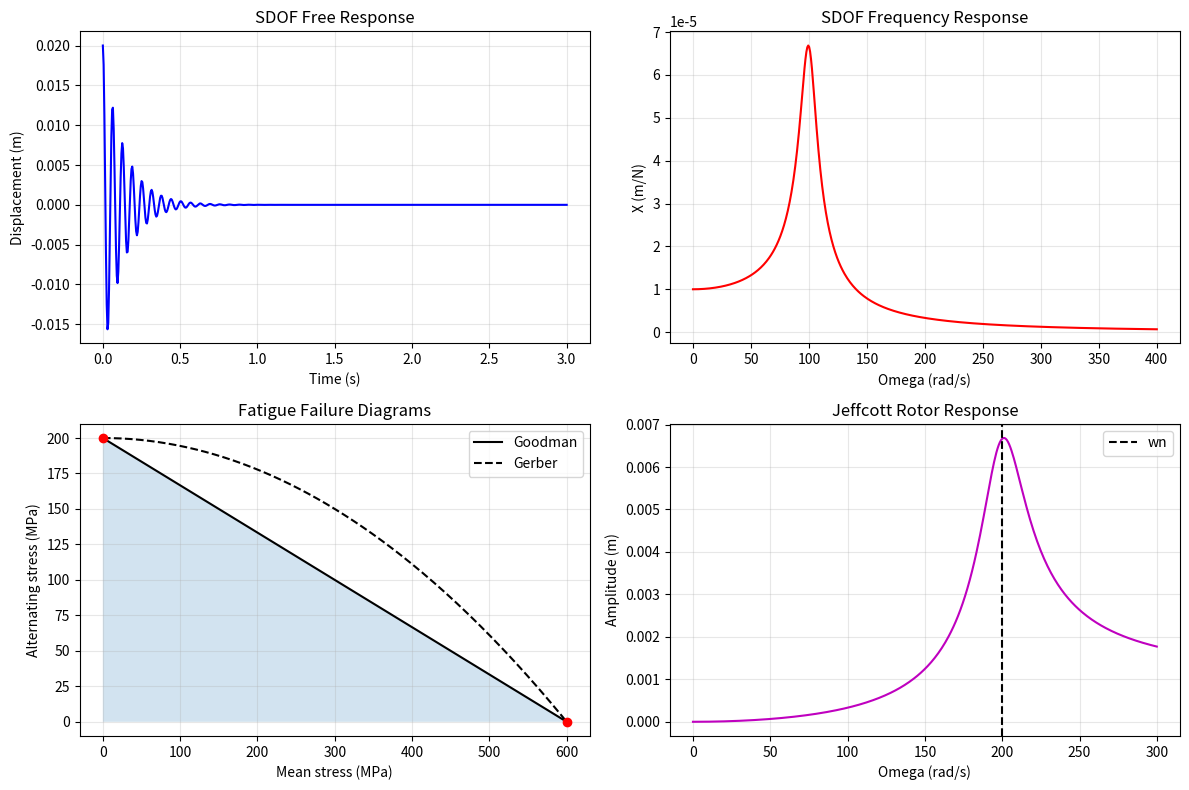

Here is the Python script that generated this plot:
import math
import cmath
from dataclasses import dataclass, field
from typing import Dict, List, Tuple, Optional, Callable, Union

import numpy as np
from scipy import linalg as la
from scipy import optimize as opt
from scipy.integrate import solve_ivp, quad
import matplotlib.pyplot as plt

# =============================================================================
# STRESS & STRAIN TRANSFORMATIONS
# =============================================================================

@dataclass
class StressState2D:
    sx: float = 0.0
    sy: float = 0.0
    txy: float = 0.0


@dataclass
class StressState3D:
    sx: float = 0.0
    sy: float = 0.0
    sz: float = 0.0
    txy: float = 0.0
    tyz: float = 0.0
    tzx: float = 0.0


def principal_stresses_2d(sx: float, sy: float, txy: float) -> Tuple[float, float, float]:
    """Return principal stresses (s1, s2) and principal plane angle (rad) for 2D state."""
    avg = 0.5 * (sx + sy)
    rad = math.sqrt(0.25 * (sx - sy) ** 2 + txy ** 2)
    s1 = avg + rad
    s2 = avg - rad
    theta_p = 0.5 * math.atan2(2.0 * txy, sx - sy)
    return s1, s2, theta_p


def mohrs_circle_2d(sx: float, sy: float, txy: float) -> Dict[str, float]:
    """Mohr's circle parameters for a 2D stress state."""
    center = 0.5 * (sx + sy)
    radius = math.sqrt(0.25 * (sx - sy) ** 2 + txy ** 2)
    s1, s2, theta_p = principal_stresses_2d(sx, sy, txy)
    return {
        "center": center,
        "radius": radius,
        "sigma_1": s1,
        "sigma_2": s2,
        "tau_max": radius,
        "theta_p": theta_p,
    }


def von_mises_stress_2d(sx: float, sy: float, txy: float) -> float:
    """Von Mises equivalent stress for plane stress (sz = 0)."""
    return math.sqrt(sx ** 2 - sx * sy + sy ** 2 + 3.0 * txy ** 2)


def von_mises_stress_3d(sx: float, sy: float, sz: float,
                        txy: float, tyz: float, tzx: float) -> float:
    """Von Mises equivalent stress for a general 3D state."""
    term = 0.5 * ((sx - sy) ** 2 + (sy - sz) ** 2 + (sz - sx) ** 2)
    shear = 3.0 * (txy ** 2 + tyz ** 2 + tzx ** 2)
    return math.sqrt(term + shear)


def principal_stresses_3d(sx: float, sy: float, sz: float,
                          txy: float, tyz: float, tzx: float) -> Tuple[float, float, float]:
    """Return ordered principal stresses s1 >= s2 >= s3 from 3D stress tensor."""
    T = np.array([[sx, txy, tzx],
                  [txy, sy, tyz],
                  [tzx, tyz, sz]], dtype=float)
    vals = la.eigvalsh(T)  # ascending
    return float(vals[2]), float(vals[1]), float(vals[0])


def tresca_equivalent_stress(sx: float, sy: float, sz: float = 0.0,
                             txy: float = 0.0, tyz: float = 0.0, tzx: float = 0.0) -> float:
    """Tresca equivalent stress = sigma_max - sigma_min."""
    s1, s2, s3 = principal_stresses_3d(sx, sy, sz, txy, tyz, tzx)
    return s1 - s3


def factor_of_safety_von_mises(sigma_vm: float, yield_strength: float) -> float:
    if sigma_vm <= 0.0:
        return math.inf
    return yield_strength / sigma_vm


def factor_of_safety_tresca(sigma_tresca: float, yield_strength: float) -> float:
    if sigma_tresca <= 0.0:
        return math.inf
    return yield_strength / sigma_tresca


# =============================================================================
# FINITE ELEMENT ANALYSIS (TRUSS, 2D BEAM, CST PLATE)
# =============================================================================

class TrussModel:
    """2D linear elastic truss FEM solver (2 DOF per node)."""

    def __init__(self) -> None:
        self.nodes: Dict[int, Tuple[float, float]] = {}
        self.elements: List[Tuple[int, int, float, float]] = []  # ni, nj, E, A
        self.loads: Dict[int, Tuple[float, float]] = {}
        self.fixed: Dict[int, Tuple[bool, bool]] = {}

    def add_node(self, nid: int, x: float, y: float) -> None:
        self.nodes[nid] = (x, y)

    def add_element(self, ni: int, nj: int, E: float, A: float) -> None:
        self.elements.append((ni, nj, E, A))

    def add_load(self, nid: int, fx: float, fy: float) -> None:
        self.loads[nid] = (fx, fy)

    def fix_node(self, nid: int, ux: bool = True, uy: bool = True) -> None:
        self.fixed[nid] = (ux, uy)

    def _assemble(self) -> Tuple[np.ndarray, np.ndarray, Dict[int, int]]:
        ids = sorted(self.nodes.keys())
        index = {nid: i for i, nid in enumerate(ids)}
        n = len(ids)
        K = np.zeros((2 * n, 2 * n))
        F = np.zeros(2 * n)

        for nid, (fx, fy) in self.loads.items():
            i = index[nid]
            F[2 * i] += fx
            F[2 * i + 1] += fy

        for ni, nj, E, A in self.elements:
            xi, yi = self.nodes[ni]
            xj, yj = self.nodes[nj]
            dx = xj - xi
            dy = yj - yi
            L = math.hypot(dx, dy)
            if L <= 0.0:
                raise ValueError(f"Zero-length truss element {ni}-{nj}")
            c = dx / L
            s = dy / L
            T = np.array([[c, s, 0.0, 0.0],
                          [0.0, 0.0, c, s]])
            k_loc = (E * A / L) * np.array([[1.0, -1.0],
                                            [-1.0, 1.0]])
            k_glob = T.T @ k_loc @ T
            dofs = [2 * index[ni], 2 * index[ni] + 1,
                    2 * index[nj], 2 * index[nj] + 1]
            for a in range(4):
                for b in range(4):
                    K[dofs[a], dofs[b]] += k_glob[a, b]
        return K, F, index

    def solve(self) -> Tuple[np.ndarray, np.ndarray, Dict[int, int]]:
        K, F, index = self._assemble()
        free: List[int] = []
        fixed: List[int] = []
        for nid, i in index.items():
            ux_fix, uy_fix = self.fixed.get(nid, (False, False))
            if not ux_fix:
                free.append(2 * i)
            else:
                fixed.append(2 * i)
            if not uy_fix:
                free.append(2 * i + 1)
            else:
                fixed.append(2 * i + 1)

        free = np.array(free, dtype=int)
        fixed = np.array(fixed, dtype=int)

        Kff = K[np.ix_(free, free)]
        Ff = F[free]
        uf = la.solve(Kff, Ff, assume_a="sym")

        u = np.zeros_like(F)
        u[free] = uf
        R = K @ u - F
        return u, R, index


class Beam2DElement:
    """Euler-Bernoulli 2D beam element (axial + bending), 3 DOF per node."""

    def __init__(self, ni: int, nj: int, E: float, A: float, I: float,
                 coords: Dict[int, Tuple[float, float]]) -> None:
        self.ni = ni
        self.nj = nj
        self.E = E
        self.A = A
        self.I = I
        xi, yi = coords[ni]
        xj, yj = coords[nj]
        dx = xj - xi
        dy = yj - yi
        self.L = math.hypot(dx, dy)
        self.c = dx / self.L
        self.s = dy / self.L

    def local_stiffness(self) -> np.ndarray:
        E, A, I, L = self.E, self.A, self.I, self.L
        k = np.zeros((6, 6))
        k[0, 0] = E * A / L
        k[0, 3] = -E * A / L
        k[3, 0] = -E * A / L
        k[3, 3] = E * A / L
        EI_L3 = E * I / L ** 3
        bend = np.array([
            [12.0, 6.0 * L, -12.0, 6.0 * L],
            [6.0 * L, 4.0 * L ** 2, -6.0 * L, 2.0 * L ** 2],
            [-12.0, -6.0 * L, 12.0, -6.0 * L],
            [6.0 * L, 2.0 * L ** 2, -6.0 * L, 4.0 * L ** 2],
        ]) * EI_L3
        idx = [1, 2, 4, 5]
        for a in range(4):
            for b in range(4):
                k[idx[a], idx[b]] = bend[a, b]
        return k

    def transformation_matrix(self) -> np.ndarray:
        c, s = self.c, self.s
        R = np.array([[c, s, 0.0],
                      [-s, c, 0.0],
                      [0.0, 0.0, 1.0]])
        T = np.zeros((6, 6))
        T[0:3, 0:3] = R
        T[3:6, 3:6] = R
        return T

    def global_stiffness(self) -> np.ndarray:
        return self.transformation_matrix().T @ self.local_stiffness() @ self.transformation_matrix()


class Beam2DModel:
    """2D linear elastic beam FEM solver (3 DOF per node: ux, uy, rotz)."""

    def __init__(self) -> None:
        self.nodes: Dict[int, Tuple[float, float]] = {}
        self.elements: List[Tuple[int, int, float, float, float]] = []  # ni, nj, E, A, I
        self.loads: Dict[int, Tuple[float, float, float]] = {}
        self.fixed: Dict[int, Tuple[bool, bool, bool]] = {}

    def add_node(self, nid: int, x: float, y: float) -> None:
        self.nodes[nid] = (x, y)

    def add_element(self, ni: int, nj: int, E: float, A: float, I: float) -> None:
        self.elements.append((ni, nj, E, A, I))

    def add_load(self, nid: int, fx: float, fy: float, mz: float = 0.0) -> None:
        self.loads[nid] = (fx, fy, mz)

    def fix_node(self, nid: int, ux: bool = True, uy: bool = True, rot: bool = True) -> None:
        self.fixed[nid] = (ux, uy, rot)

    def _assemble(self) -> Tuple[np.ndarray, np.ndarray, Dict[int, int]]:
        ids = sorted(self.nodes.keys())
        index = {nid: i for i, nid in enumerate(ids)}
        n = len(ids)
        ndof = 3 * n
        K = np.zeros((ndof, ndof))
        F = np.zeros(ndof)

        for nid, (fx, fy, mz) in self.loads.items():
            i = index[nid]
            F[3 * i] += fx
            F[3 * i + 1] += fy
            F[3 * i + 2] += mz

        for ni, nj, E, A, I in self.elements:
            elem = Beam2DElement(ni, nj, E, A, I, self.nodes)
            k = elem.global_stiffness()
            dofs = [3 * index[ni], 3 * index[ni] + 1, 3 * index[ni] + 2,
                    3 * index[nj], 3 * index[nj] + 1, 3 * index[nj] + 2]
            for a in range(6):
                for b in range(6):
                    K[dofs[a], dofs[b]] += k[a, b]
        return K, F, index

    def solve(self) -> Tuple[np.ndarray, np.ndarray, Dict[int, int]]:
        K, F, index = self._assemble()
        free: List[int] = []
        fixed: List[int] = []
        for nid, i in index.items():
            bcs = self.fixed.get(nid, (False, False, False))
            for comp, fix in enumerate(bcs):
                dof = 3 * i + comp
                if fix:
                    fixed.append(dof)
                else:
                    free.append(dof)
        free = np.array(free, dtype=int)
        fixed = np.array(fixed, dtype=int)
        Kff = K[np.ix_(free, free)]
        Ff = F[free]
        uf = la.solve(Kff, Ff, assume_a="sym")
        u = np.zeros_like(F)
        u[free] = uf
        R = K @ u - F
        return u, R, index


class CSTElement:
    """Constant Strain Triangle (CST) element for plane stress/strain."""

    def __init__(self, node_ids: Tuple[int, int, int], E: float, nu: float,
                 thickness: float, coords: Dict[int, Tuple[float, float]]) -> None:
        self.node_ids = node_ids
        self.E = E
        self.nu = nu
        self.t = thickness
        self.coords = coords
        (x1, y1), (x2, y2), (x3, y3) = [coords[n] for n in node_ids]
        detJ = x1 * (y2 - y3) + x2 * (y3 - y1) + x3 * (y1 - y2)
        if abs(detJ) < 1e-14:
            raise ValueError("Degenerate triangle with zero area")
        self.A = 0.5 * abs(detJ)
        self.b = [y2 - y3, y3 - y1, y1 - y2]
        self.c = [x3 - x2, x1 - x3, x2 - x1]

    def stiffness(self) -> np.ndarray:
        E, nu, t, A = self.E, self.nu, self.t, self.A
        B = np.zeros((3, 6))
        for i in range(3):
            B[0, 2 * i] = self.b[i]
            B[1, 2 * i + 1] = self.c[i]
            B[2, 2 * i] = self.c[i]
            B[2, 2 * i + 1] = self.b[i]
        B /= (2.0 * A)
        D = E / (1.0 - nu ** 2) * np.array([
            [1.0, nu, 0.0],
            [nu, 1.0, 0.0],
            [0.0, 0.0, (1.0 - nu) / 2.0],
        ])
        return t * A * (B.T @ D @ B)


class PlateModel:
    """Simple CST plate assembly (plane stress, 2 DOF per node)."""

    def __init__(self) -> None:
        self.nodes: Dict[int, Tuple[float, float]] = {}
        self.elements: List[Tuple[int, int, int, float, float, float]] = []  # n1,n2,n3,E,nu,t
        self.loads: Dict[int, Tuple[float, float]] = {}
        self.fixed: Dict[int, Tuple[bool, bool]] = {}

    def add_node(self, nid: int, x: float, y: float) -> None:
        self.nodes[nid] = (x, y)

    def add_element(self, n1: int, n2: int, n3: int, E: float, nu: float, t: float) -> None:
        self.elements.append((n1, n2, n3, E, nu, t))

    def add_load(self, nid: int, fx: float, fy: float) -> None:
        self.loads[nid] = (fx, fy)

    def fix_node(self, nid: int, ux: bool = True, uy: bool = True) -> None:
        self.fixed[nid] = (ux, uy)

    def _assemble(self) -> Tuple[np.ndarray, np.ndarray, Dict[int, int]]:
        ids = sorted(self.nodes.keys())
        index = {nid: i for i, nid in enumerate(ids)}
        n = len(ids)
        K = np.zeros((2 * n, 2 * n))
        F = np.zeros(2 * n)
        for nid, (fx, fy) in self.loads.items():
            i = index[nid]
            F[2 * i] += fx
            F[2 * i + 1] += fy
        for n1, n2, n3, E, nu, t in self.elements:
            elem = CSTElement((n1, n2, n3), E, nu, t, self.nodes)
            k = elem.stiffness()
            dofs = [2 * index[n1], 2 * index[n1] + 1,
                    2 * index[n2], 2 * index[n2] + 1,
                    2 * index[n3], 2 * index[n3] + 1]
            for a in range(6):
                for b in range(6):
                    K[dofs[a], dofs[b]] += k[a, b]
        return K, F, index

    def solve(self) -> Tuple[np.ndarray, np.ndarray, Dict[int, int]]:
        K, F, index = self._assemble()
        free: List[int] = []
        fixed: List[int] = []
        for nid, i in index.items():
            bcs = self.fixed.get(nid, (False, False))
            for comp, fix in enumerate(bcs):
                dof = 2 * i + comp
                if fix:
                    fixed.append(dof)
                else:
                    free.append(dof)
        free = np.array(free, dtype=int)
        fixed = np.array(fixed, dtype=int)
        Kff = K[np.ix_(free, free)]
        Ff = F[free]
        uf = la.solve(Kff, Ff, assume_a="sym")
        u = np.zeros_like(F)
        u[free] = uf
        R = K @ u - F
        return u, R, index


# =============================================================================
# MECHANICAL VIBRATIONS
# =============================================================================

class SDOFSystem:
    """Single-degree-of-freedom mass-spring-damper system."""

    def __init__(self, m: float, k: float, c: float = 0.0) -> None:
        self.m = m
        self.k = k
        self.c = c

    @property
    def omega_n(self) -> float:
        return math.sqrt(self.k / self.m)

    @property
    def zeta(self) -> float:
        return self.c / (2.0 * math.sqrt(self.k * self.m))

    @property
    def omega_d(self) -> float:
        if self.zeta < 1.0:
            return self.omega_n * math.sqrt(1.0 - self.zeta ** 2)
        return 0.0

    def free_response(self, t: np.ndarray, x0: float, v0: float) -> np.ndarray:
        wn = self.omega_n
        z = self.zeta
        if z < 1.0:
            wd = self.omega_d
            alpha = -z * wn
            x = np.exp(alpha * t) * (x0 * np.cos(wd * t) +
                                     (v0 - alpha * x0) / wd * np.sin(wd * t))
        elif z == 1.0:
            x = (x0 + (v0 + wn * x0) * t) * np.exp(-wn * t)
        else:
            lam1 = -z * wn + wn * math.sqrt(z ** 2 - 1.0)
            lam2 = -z * wn - wn * math.sqrt(z ** 2 - 1.0)
            C2 = (v0 - lam1 * x0) / (lam2 - lam1)
            C1 = x0 - C2
            x = C1 * np.exp(lam1 * t) + C2 * np.exp(lam2 * t)
        return x

    def frequency_response(self, omega: Union[float, np.ndarray]) -> Tuple[np.ndarray, np.ndarray]:
        omega = np.atleast_1d(np.asarray(omega, dtype=float))
        denom = np.sqrt((self.k - self.m * omega ** 2) ** 2 + (self.c * omega) ** 2)
        X = 1.0 / denom
        phi = np.arctan2(self.c * omega, self.k - self.m * omega ** 2)
        return X, phi


class MDOFSystem:
    """Multi-degree-of-freedom linear vibrating system."""

    def __init__(self, M: np.ndarray, K: np.ndarray, C: Optional[np.ndarray] = None) -> None:
        self.M = np.asarray(M, dtype=float)
        self.K = np.asarray(K, dtype=float)
        self.C = np.asarray(C, dtype=float) if C is not None else np.zeros_like(self.M)

    def modal_analysis(self) -> Tuple[np.ndarray, np.ndarray]:
        """Solve generalized eigenproblem K phi = omega^2 M phi."""
        if not np.allclose(self.M, self.M.T):
            raise ValueError("Mass matrix must be symmetric")
        w2, phi = la.eigh(self.K, self.M)
        w2 = np.maximum(w2, 0.0)
        omega = np.sqrt(w2)
        # Mass-normalize modes
        for i in range(phi.shape[1]):
            m_norm = phi[:, i] @ self.M @ phi[:, i]
            phi[:, i] /= math.sqrt(m_norm)
        return omega, phi

    def state_space(self) -> Tuple[np.ndarray, np.ndarray, np.ndarray, np.ndarray]:
        n = self.M.shape[0]
        Z = np.zeros((n, n))
        I = np.eye(n)
        Minv = la.inv(self.M)
        A = np.block([[Z, I],
                      [-Minv @ self.K, -Minv @ self.C]])
        B = np.block([[Z],
                      [Minv]])
        Cmat = np.block([[I, Z]])
        D = np.zeros((n, n))
        return A, B, Cmat, D

    def free_response_state_space(self, t: np.ndarray,
                                  x0: np.ndarray, v0: np.ndarray) -> Tuple[np.ndarray, np.ndarray]:
        A, B, Cmat, D = self.state_space()
        z0 = np.concatenate([x0, v0])

        def rhs(tt, zz):
            return A @ zz

        sol = solve_ivp(rhs, (t[0], t[-1]), z0, t_eval=t, method="RK45", rtol=1e-8, atol=1e-10)
        z = sol.y
        return z[: self.M.shape[0], :], z[self.M.shape[0]:, :]


# =============================================================================
# FATIGUE & FRACTURE MECHANICS
# =============================================================================

class SNCurve:
    """Basquin strain-life / stress-life curve: sigma_a = sigma_f_prime * (2N)^b."""

    def __init__(self, sigma_f_prime: float, b: float) -> None:
        self.sigma_f_prime = sigma_f_prime
        self.b = b

    def stress_for_life(self, N: float) -> float:
        return self.sigma_f_prime * (2.0 * N) ** self.b

    def cycles_to_failure(self, sigma_a: float) -> float:
        if sigma_a <= 0.0:
            return math.inf
        return 0.5 * (sigma_a / self.sigma_f_prime) ** (1.0 / self.b)


def goodman_factor_of_safety(sigma_a: float, sigma_m: float, Sut: float, Se: float) -> float:
    denom = sigma_a / Se + sigma_m / Sut
    return 1.0 / denom if denom > 0 else math.inf


def gerber_factor_of_safety(sigma_a: float, sigma_m: float, Sut: float, Se: float) -> float:
    a = (sigma_m / Sut) ** 2
    b = sigma_a / Se
    if a == 0.0:
        return 1.0 / b if b > 0 else math.inf
    disc = b * b + 4.0 * a
    return (-b + math.sqrt(disc)) / (2.0 * a)


def paris_law(dK: float, C: float, m: float) -> float:
    """da/dN = C * dK^m."""
    return C * dK ** m


def cycles_to_crack_growth(a0: float, ac: float, delta_sigma: float,
                           Y: float, C: float, m: float) -> float:
    """Integrate Paris' law from a0 to ac under constant amplitude loading."""
    def integrand(a: float) -> float:
        dK = Y * delta_sigma * math.sqrt(math.pi * a)
        return 1.0 / paris_law(dK, C, m)
    N, _ = quad(integrand, a0, ac, epsabs=1e-12, epsrel=1e-10, limit=200)
    return N


def stress_intensity_factor(delta_sigma: float, a: float, Y: float = 1.0) -> float:
    return Y * delta_sigma * math.sqrt(math.pi * a)


def fracture_check(K: float, K_Ic: float) -> Dict[str, float]:
    return {"K": K, "K_Ic": K_Ic, "margin": K_Ic - K, "safe": K <= K_Ic}


# =============================================================================
# STRUCTURAL OPTIMIZATION (BEAM SIZING)
# =============================================================================

class RectangularBeamDesign:
    """Simply supported rectangular beam with central point load.

    Design variables: width b, height h.
    Constraints: bending stress, deflection.
    Objective: minimize weight.
    """

    def __init__(self, L: float, P: float, E: float, rho: float,
                 sigma_yield: float, delta_allow: float, fs: float = 1.5) -> None:
        self.L = L
        self.P = P
        self.E = E
        self.rho = rho
        self.sigma_yield = sigma_yield
        self.delta_allow = delta_allow
        self.fs = fs

    def weight(self, x: np.ndarray) -> float:
        b, h = x
        return self.rho * b * h * self.L

    def I(self, x: np.ndarray) -> float:
        b, h = x
        return b * h ** 3 / 12.0

    def c(self, x: np.ndarray) -> float:
        return x[1] / 2.0

    def max_moment(self) -> float:
        return self.P * self.L / 4.0

    def stress(self, x: np.ndarray) -> float:
        return self.max_moment() * self.c(x) / self.I(x)

    def deflection(self, x: np.ndarray) -> float:
        return self.P * self.L ** 3 / (48.0 * self.E * self.I(x))

    def constraint_stress(self, x: np.ndarray) -> float:
        return self.sigma_yield / self.fs - self.stress(x)

    def constraint_deflection(self, x: np.ndarray) -> float:
        return self.delta_allow - self.deflection(x)

    def constraint_positive(self, x: np.ndarray) -> float:
        return min(x[0], x[1]) - 1e-4


def optimize_beam_gradient(design: RectangularBeamDesign,
                           x0: np.ndarray,
                           bounds: List[Tuple[float, float]]) -> opt.OptimizeResult:
    cons = [
        {"type": "ineq", "fun": design.constraint_stress},
        {"type": "ineq", "fun": design.constraint_deflection},
        {"type": "ineq", "fun": design.constraint_positive},
    ]
    res = opt.minimize(design.weight, x0, method="SLSQP", bounds=bounds, constraints=cons,
                       options={"ftol": 1e-10, "maxiter": 500})
    return res


def tournament_selection(pop: np.ndarray, fitness: np.ndarray, k: int = 3) -> np.ndarray:
    idx = np.random.choice(len(pop), k, replace=False)
    best = idx[np.argmin(fitness[idx])]
    return pop[best]


def crossover(p1: np.ndarray, p2: np.ndarray) -> np.ndarray:
    alpha = np.random.rand()
    return alpha * p1 + (1.0 - alpha) * p2


def mutate(child: np.ndarray, bounds: List[Tuple[float, float]], rate: float) -> np.ndarray:
    for i in range(len(child)):
        if np.random.rand() < rate:
            lo, hi = bounds[i]
            child[i] = np.random.uniform(lo, hi)
    return child


def optimize_beam_ga(objective: Callable[[np.ndarray], float],
                     bounds: List[Tuple[float, float]],
                     n_vars: int,
                     pop_size: int = 60,
                     generations: int = 150,
                     mutation_rate: float = 0.15,
                     elitism: int = 2,
                     seed: Optional[int] = 42) -> Tuple[np.ndarray, float]:
    if seed is not None:
        np.random.seed(seed)
    pop = np.random.uniform([b[0] for b in bounds], [b[1] for b in bounds], (pop_size, n_vars))
    best_hist: List[float] = []
    for _ in range(generations):
        fitness = np.array([objective(ind) for ind in pop])
        order = np.argsort(fitness)
        new_pop = [pop[i] for i in order[:elitism]]
        while len(new_pop) < pop_size:
            p1 = tournament_selection(pop, fitness)
            p2 = tournament_selection(pop, fitness)
            child = crossover(p1, p2)
            child = mutate(child, bounds, mutation_rate)
            new_pop.append(child)
        pop = np.array(new_pop)
        fitness = np.array([objective(ind) for ind in pop])
        best_hist.append(float(np.min(fitness)))
    best_idx = int(np.argmin(fitness))
    return pop[best_idx], float(fitness[best_idx]), best_hist


def penalty_objective(x: np.ndarray, design: RectangularBeamDesign) -> float:
    w = design.weight(x)
    pen = 0.0
    for g in [design.constraint_stress(x), design.constraint_deflection(x),
              design.constraint_positive(x)]:
        if g < 0:
            pen += 1e6 * (-g) ** 2
    return w + pen


# =============================================================================
# ROTORDYNAMICS (JEFFCOTT ROTOR)
# =============================================================================

class JeffcottRotor:
    """Jeffcott rotor: lumped mass on a massless shaft with damping and eccentricity."""

    def __init__(self, m: float, k: float, c: float, e: float) -> None:
        self.m = m
        self.k = k
        self.c = c
        self.e = e

    @property
    def omega_n(self) -> float:
        return math.sqrt(self.k / self.m)

    @property
    def zeta(self) -> float:
        return self.c / (2.0 * math.sqrt(self.k * self.m))

    def unbalanced_force(self, omega: float) -> float:
        return self.m * self.e * omega ** 2

    def amplitude(self, omega: float) -> float:
        den = math.sqrt((self.k - self.m * omega ** 2) ** 2 + (self.c * omega) ** 2)
        return self.m * self.e * omega ** 2 / den

    def phase(self, omega: float) -> float:
        return math.atan2(self.c * omega, self.k - self.m * omega ** 2)

    def frequency_response(self, omega_array: np.ndarray) -> Tuple[np.ndarray, np.ndarray]:
        X = np.array([self.amplitude(w) for w in omega_array])
        phi = np.array([self.phase(w) for w in omega_array])
        return X, phi


# =============================================================================
# CONTACT MECHANICS (HERTZIAN)
# =============================================================================

class HertzContact:
    @staticmethod
    def sphere_on_flat(force: float, radius: float, E: float, nu: float,
                       radius2: float = math.inf) -> Dict[str, float]:
        if radius2 == math.inf:
            R = radius
        else:
            R = 1.0 / (1.0 / radius + 1.0 / radius2)
        inv_E_star = 2.0 * (1.0 - nu ** 2) / E
        E_star = 1.0 / inv_E_star
        a = (3.0 * force * R / (4.0 * E_star)) ** (1.0 / 3.0)
        p0 = 3.0 * force / (2.0 * math.pi * a ** 2)
        p_avg = force / (math.pi * a ** 2)
        tau_max = 0.31 * p0
        z_tau_max = 0.48 * a
        return {
            "effective_radius": R,
            "effective_modulus": E_star,
            "contact_radius": a,
            "max_pressure": p0,
            "avg_pressure": p_avg,
            "max_shear_stress": tau_max,
            "depth_max_shear": z_tau_max,
        }


# =============================================================================
# DEMONSTRATION
# =============================================================================

def demo_fem() -> None:
    print("=" * 70)
    print("FINITE ELEMENT ANALYSIS DEMONSTRATIONS")
    print("=" * 70)

    # ---- Truss: simple 2-bar structure ----
    truss = TrussModel()
    truss.add_node(1, 0.0, 0.0)
    truss.add_node(2, 1.0, 0.0)
    truss.add_node(3, 1.0, 1.0)
    E_st = 210e9
    A_truss = 5e-4
    truss.add_element(1, 2, E_st, A_truss)
    truss.add_element(2, 3, E_st, A_truss)
    truss.add_element(1, 3, E_st, A_truss)
    truss.fix_node(1, True, True)
    truss.fix_node(2, False, True)
    truss.add_load(3, 0.0, -10000.0)
    u, R, idx = truss.solve()
    print("\n[Truss] Nodal displacements (ux, uy):")
    for nid, i in idx.items():
        print(f"  Node {nid}: {u[2*i]:.6e}, {u[2*i+1]:.6e} m")
    print(f"  Max displacement norm: {np.linalg.norm(u):.6e} m")

    # ---- Beam: cantilever with end point load ----
    beam = Beam2DModel()
    beam.add_node(1, 0.0, 0.0)
    beam.add_node(2, 2.0, 0.0)
    E_b = 210e9
    A_b = 2e-3
    I_b = 1.6e-6
    beam.add_element(1, 2, E_b, A_b, I_b)
    beam.fix_node(1, True, True, True)
    beam.add_load(2, 0.0, -5000.0, 0.0)
    u_b, R_b, idx_b = beam.solve()
    print("\n[Beam] Tip displacement (ux, uy, rotz):")
    i = idx_b[2]
    print(f"  ux={u_b[3*i]:.6e} m, uy={u_b[3*i+1]:.6e} m, rot={u_b[3*i+2]:.6e} rad")

    # ---- Plate: single CST element under shear ----
    plate = PlateModel()
    plate.add_node(1, 0.0, 0.0)
    plate.add_node(2, 0.5, 0.0)
    plate.add_node(3, 0.0, 0.5)
    plate.add_element(1, 2, 3, E_st, 0.3, 0.01)
    plate.fix_node(1, True, True)
    plate.add_load(2, 1000.0, 0.0)
    plate.add_load(3, 0.0, 1000.0)
    u_p, R_p, idx_p = plate.solve()
    print("\n[Plate CST] Displacements:")
    for nid, i in idx_p.items():
        print(f"  Node {nid}: ux={u_p[2*i]:.6e}, uy={u_p[2*i+1]:.6e} m")


def demo_stress() -> None:
    print("\n" + "=" * 70)
    print("STRESS & STRAIN TRANSFORMATIONS")
    print("=" * 70)
    sx, sy, txy = 80.0, 20.0, 45.0  # MPa
    circle = mohrs_circle_2d(sx, sy, txy)
    print(f"\n2D Stress state: sx={sx}, sy={sy}, txy={txy} MPa")
    print(f"  Principal stresses: s1={circle['sigma_1']:.2f}, s2={circle['sigma_2']:.2f} MPa")
    print(f"  Max shear: {circle['tau_max']:.2f} MPa, theta_p={math.degrees(circle['theta_p']):.2f} deg")
    vm = von_mises_stress_2d(sx, sy, txy)
    tres = tresca_equivalent_stress(sx, sy, 0.0, txy)
    print(f"  Von Mises: {vm:.2f} MPa")
    print(f"  Tresca eq.: {tres:.2f} MPa")
    Sy = 250.0
    print(f"  FoS (von Mises): {factor_of_safety_von_mises(vm, Sy):.3f}")
    print(f"  FoS (Tresca): {factor_of_safety_tresca(tres, Sy):.3f}")

    # 3D example
    sx, sy, sz = 100.0, 40.0, -20.0
    txy, tyz, tzx = 30.0, 10.0, 20.0
    vm3 = von_mises_stress_3d(sx, sy, sz, txy, tyz, tzx)
    s1, s2, s3 = principal_stresses_3d(sx, sy, sz, txy, tyz, tzx)
    print(f"\n3D Stress state principal stresses: {s1:.2f}, {s2:.2f}, {s3:.2f} MPa")
    print(f"  Von Mises (3D): {vm3:.2f} MPa")
    print(f"  FoS (von Mises): {factor_of_safety_von_mises(vm3, Sy):.3f}")


def demo_vibrations() -> None:
    print("\n" + "=" * 70)
    print("MECHANICAL VIBRATIONS")
    print("=" * 70)

    # SDOF free response
    sdof = SDOFSystem(m=10.0, k=1e5, c=200.0)
    print(f"\n[SDOF] wn={sdof.omega_n:.2f} rad/s, zeta={sdof.zeta:.4f}, wd={sdof.omega_d:.2f} rad/s")
    t = np.linspace(0, 2.0, 500)
    x = sdof.free_response(t, x0=0.01, v0=0.0)
    print(f"  Initial x=0.01 m, v=0 -> x(2s)={x[-1]:.6e} m")

    # Frequency response sweep
    omega = np.linspace(0, 500, 400)
    X, phi = sdof.frequency_response(omega)
    res_idx = np.argmax(X)
    print(f"  Resonance approx at omega={omega[res_idx]:.2f} rad/s, Xmax={X[res_idx]:.6e} m/N")

    # MDOF modal analysis: 2-DOF shear building
    m1, m2 = 2.0, 2.0
    k1, k2 = 1e6, 8e5
    M = np.array([[m1, 0.0], [0.0, m2]])
    K = np.array([[k1 + k2, -k2], [-k2, k2]])
    mdof = MDOFSystem(M, K)
    w, phi = mdof.modal_analysis()
    print("\n[MDOF] Natural frequencies:")
    for i in range(len(w)):
        print(f"  Mode {i+1}: w={w[i]:.2f} rad/s, f={w[i]/(2*math.pi):.2f} Hz")
        print(f"           phi={phi[:, i]}")


def demo_fatigue() -> None:
    print("\n" + "=" * 70)
    print("FATIGUE & FRACTURE MECHANICS")
    print("=" * 70)

    sn = SNCurve(sigma_f_prime=1000.0, b=-0.09)
    for N in [1e3, 1e4, 1e5, 1e6]:
        print(f"[S-N] N={N:.0f} cycles -> sigma_a={sn.stress_for_life(N):.1f} MPa")

    sigma_a, sigma_m = 150.0, 50.0
    Sut, Se = 600.0, 200.0
    print(f"\nGoodman FoS: {goodman_factor_of_safety(sigma_a, sigma_m, Sut, Se):.3f}")
    print(f"Gerber FoS:  {gerber_factor_of_safety(sigma_a, sigma_m, Sut, Se):.3f}")

    # Paris law
    C = 1e-12
    m = 3.0
    a0, ac = 0.002, 0.010  # m
    delta_sigma = 100.0  # MPa
    Y = 1.12
    N = cycles_to_crack_growth(a0, ac, delta_sigma, Y, C, m)
    print(f"\n[Paris] Crack growth {a0*1000:.2f} mm -> {ac*1000:.2f} mm: N={N:.1f} cycles")
    K = stress_intensity_factor(delta_sigma, ac, Y)
    print(f"  K at ac: {K:.2f} MPa√m")
    print(f"  Fracture check (K_Ic=60 MPa√m): {fracture_check(K, 60.0)}")


def demo_optimization() -> None:
    print("\n" + "=" * 70)
    print("STRUCTURAL OPTIMIZATION (RECTANGULAR BEAM)")
    print("=" * 70)

    design = RectangularBeamDesign(
        L=3.0, P=20000.0, E=210e9, rho=7850.0,
        sigma_yield=250e6, delta_allow=0.010, fs=1.5
    )
    x0 = np.array([0.05, 0.1])
    bounds = [(0.02, 0.2), (0.02, 0.4)]

    res_grad = optimize_beam_gradient(design, x0, bounds)
    print("\n[Gradient SLSQP]")
    print(f"  b={res_grad.x[0]:.4f} m, h={res_grad.x[1]:.4f} m")
    print(f"  Weight={res_grad.fun:.3f} N")
    print(f"  Stress={design.stress(res_grad.x)/1e6:.1f} MPa")
    print(f"  Deflection={design.deflection(res_grad.x)*1000:.2f} mm")

    best_ga, f_ga, hist = optimize_beam_ga(
        lambda x: penalty_objective(x, design), bounds, n_vars=2,
        pop_size=50, generations=100, mutation_rate=0.1, elitism=2, seed=7
    )
    print("\n[Genetic Algorithm]")
    print(f"  b={best_ga[0]:.4f} m, h={best_ga[1]:.4f} m")
    print(f"  Weight={design.weight(best_ga):.3f} N")
    print(f"  Stress={design.stress(best_ga)/1e6:.1f} MPa")
    print(f"  Deflection={design.deflection(best_ga)*1000:.2f} mm")


def demo_rotor() -> None:
    print("\n" + "=" * 70)
    print("ROTORDYNAMICS (JEFFCOTT ROTOR)")
    print("=" * 70)
    rotor = JeffcottRotor(m=50.0, k=2e6, c=1500.0, e=0.001)
    print(f"\nCritical speed (undamped): {rotor.omega_n:.1f} rad/s = {rotor.omega_n*60/(2*math.pi):.1f} rpm")
    print(f"Damping ratio: {rotor.zeta:.4f}")
    omega = np.linspace(0, 1.5 * rotor.omega_n, 200)
    X, phi = rotor.frequency_response(omega)
    idx_peak = np.argmax(X)
    print(f"Peak response: {X[idx_peak]:.6e} m at omega={omega[idx_peak]:.1f} rad/s")


def demo_contact() -> None:
    print("\n" + "=" * 70)
    print("CONTACT MECHANICS (HERTZIAN SPHERE ON FLAT)")
    print("=" * 70)
    res = HertzContact.sphere_on_flat(
        force=5000.0, radius=0.05, E=210e9, nu=0.3
    )
    print(f"\nForce=5000 N, R=50 mm, E=210 GPa, nu=0.3")
    for k, v in res.items():
        unit = "m" if k in ("contact_radius", "depth_max_shear") else ("Pa" if "pressure" in k or "stress" in k or "modulus" in k else "")
        print(f"  {k}: {v:.4e} {unit}")


def plot_all() -> None:
    plt.close("all")

    # SDOF response
    sdof = SDOFSystem(m=10.0, k=1e5, c=150.0)
    t = np.linspace(0, 3, 600)
    x = sdof.free_response(t, 0.02, 0.0)

    # Frequency response
    omega = np.linspace(0, 400, 500)
    X, phi = sdof.frequency_response(omega)

    fig, axs = plt.subplots(2, 2, figsize=(12, 8))

    axs[0, 0].plot(t, x, "b-", lw=1.5)
    axs[0, 0].set_title("SDOF Free Response")
    axs[0, 0].set_xlabel("Time (s)")
    axs[0, 0].set_ylabel("Displacement (m)")
    axs[0, 0].grid(True, alpha=0.3)

    axs[0, 1].plot(omega, X, "r-", lw=1.5)
    axs[0, 1].set_title("SDOF Frequency Response")
    axs[0, 1].set_xlabel("Omega (rad/s)")
    axs[0, 1].set_ylabel("X (m/N)")
    axs[0, 1].grid(True, alpha=0.3)

    # Goodman diagram
    Sut, Se = 600.0, 200.0
    sigma_m = np.linspace(0, Sut, 200)
    sigma_a_goodman = Se * (1 - sigma_m / Sut)
    sigma_a_gerber = Se * (1 - (sigma_m / Sut) ** 2)
    axs[1, 0].plot(sigma_m, sigma_a_goodman, "k-", label="Goodman")
    axs[1, 0].plot(sigma_m, sigma_a_gerber, "k--", label="Gerber")
    axs[1, 0].fill_between(sigma_m, 0, sigma_a_goodman, alpha=0.2)
    axs[1, 0].plot([0, Sut], [Se, 0], "ro")
    axs[1, 0].set_title("Fatigue Failure Diagrams")
    axs[1, 0].set_xlabel("Mean stress (MPa)")
    axs[1, 0].set_ylabel("Alternating stress (MPa)")
    axs[1, 0].legend()
    axs[1, 0].grid(True, alpha=0.3)

    # Rotor response
    rotor = JeffcottRotor(m=50.0, k=2e6, c=1500.0, e=0.001)
    w = np.linspace(0, 1.5 * rotor.omega_n, 400)
    Xr, _ = rotor.frequency_response(w)
    axs[1, 1].plot(w, Xr, "m-", lw=1.5)
    axs[1, 1].axvline(rotor.omega_n, color="k", linestyle="--", label="wn")
    axs[1, 1].set_title("Jeffcott Rotor Response")
    axs[1, 1].set_xlabel("Omega (rad/s)")
    axs[1, 1].set_ylabel("Amplitude (m)")
    axs[1, 1].legend()
    axs[1, 1].grid(True, alpha=0.3)

    plt.tight_layout()
    plt.show()


def demo_mechanical_toolkit() -> None:
    demo_fem()
    demo_stress()
    demo_vibrations()
    demo_fatigue()
    demo_optimization()
    demo_rotor()
    demo_contact()
    plot_all()


if __name__ == "__main__":
    demo_mechanical_toolkit()
